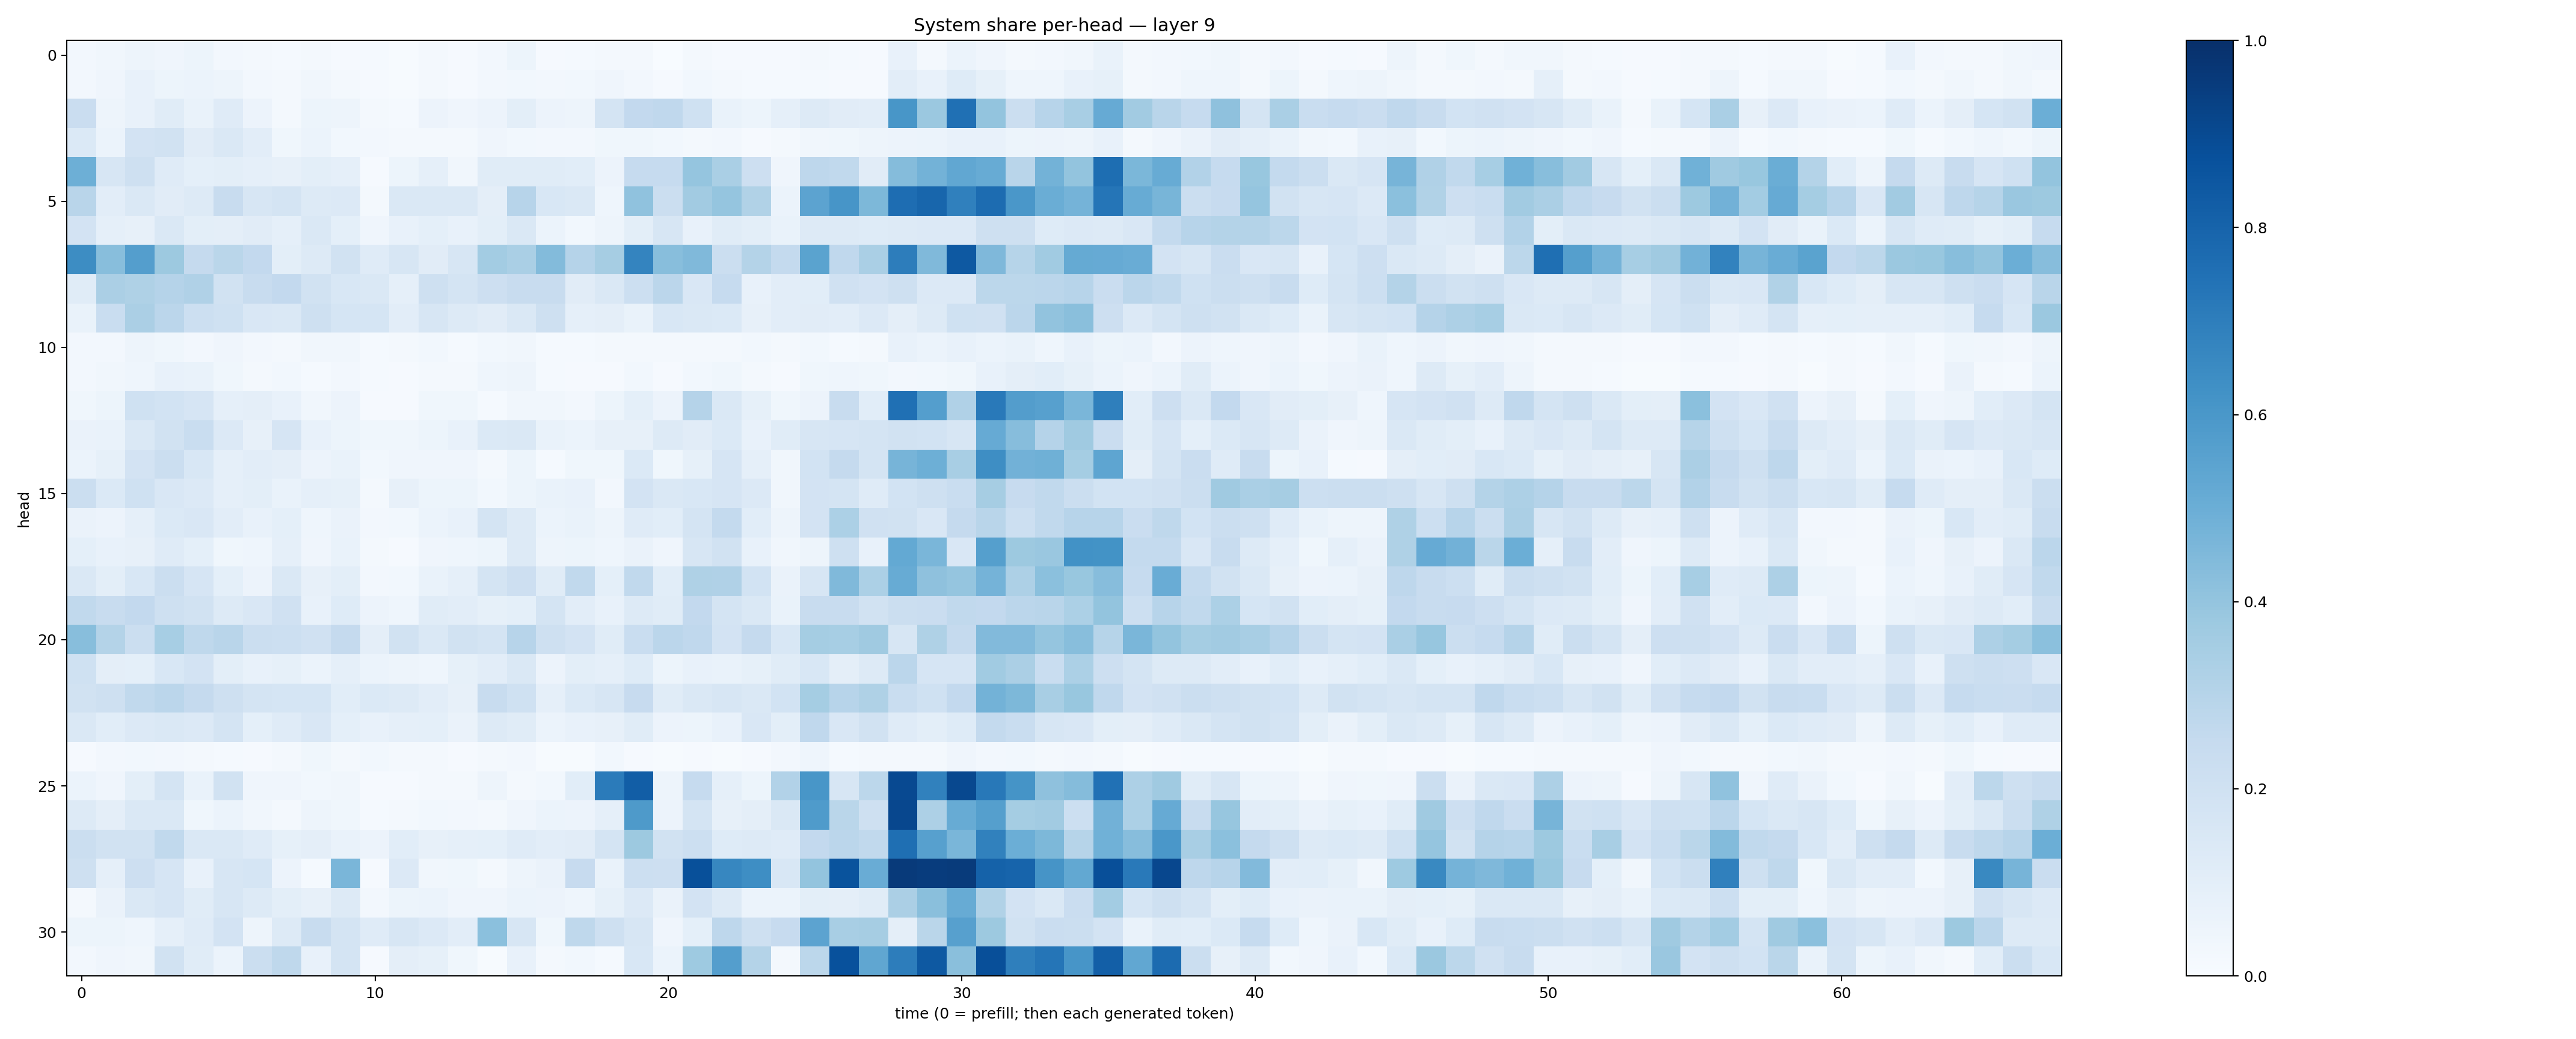

Source data for this figure (header and first rows):
0.02522358, 0.0340021, 0.049424723, 0.0429603, 0.05303399, 0.025427504, 0.01847098, 0.013111533, 0.020806242, 0.010625759, 0.01211655, 0.0062587, 0.015961042, 0.009609839, 0.027278425, 0.05294992, 0.0115633765, 0.012045042, 0.023018075, 0.01938279, 0.0033832616, 0.01939085, 0.008691224, 0.007977513
0.02665, 0.04219, 0.0713, 0.05233, 0.05894, 0.04861, 0.02454, 0.02055, 0.03186, 0.02181, 0.01047, 0.005774, 0.0166, 0.01076, 0.02668, 0.03094, 0.02614, 0.0311, 0.03935, 0.02461, 0.008466, 0.03092, 0.0161, 0.01255
0.2289, 0.04769, 0.075, 0.1172, 0.06714, 0.1201, 0.05859, 0.02261, 0.05217, 0.05044, 0.01585, 0.01305, 0.05689, 0.03932, 0.05658, 0.0981, 0.05818, 0.04928, 0.1783, 0.2599, 0.269, 0.2031, 0.06908, 0.05215
0.1387, 0.06244, 0.1821, 0.1901, 0.113, 0.1449, 0.1034, 0.0378, 0.05973, 0.0303, 0.02679, 0.02199, 0.02266, 0.01856, 0.04159, 0.02815, 0.0236, 0.02693, 0.03876, 0.03733, 0.0282, 0.01864, 0.02594, 0.01092
0.494, 0.1596, 0.2086, 0.1172, 0.09233, 0.09961, 0.08981, 0.08132, 0.1008, 0.08878, 0.01038, 0.05385, 0.0896, 0.03157, 0.1153, 0.1143, 0.1158, 0.1078, 0.05531, 0.2495, 0.2471, 0.397, 0.3377, 0.2124
0.2902, 0.1026, 0.1428, 0.1098, 0.1324, 0.2421, 0.1635, 0.1762, 0.1286, 0.1333, 0.01614, 0.1448, 0.1418, 0.1481, 0.09555, 0.295, 0.1533, 0.1475, 0.04491, 0.4087, 0.226, 0.3624, 0.3977, 0.3132
0.1816, 0.08631, 0.07931, 0.1473, 0.09788, 0.09502, 0.1121, 0.08823, 0.1445, 0.09065, 0.04098, 0.07056, 0.09347, 0.07568, 0.09915, 0.1483, 0.06038, 0.0279, 0.04925, 0.09848, 0.1597, 0.076, 0.1161, 0.1005
0.641, 0.4278, 0.5675, 0.3777, 0.2512, 0.289, 0.2583, 0.1004, 0.1299, 0.1938, 0.1192, 0.1618, 0.1121, 0.1593, 0.3589, 0.3375, 0.4387, 0.3039, 0.3484, 0.6735, 0.4283, 0.4478, 0.2264, 0.3063
0.1164, 0.3337, 0.3215, 0.3046, 0.3188, 0.1929, 0.2363, 0.2612, 0.1947, 0.1557, 0.1466, 0.08667, 0.2072, 0.174, 0.2114, 0.2366, 0.2362, 0.1129, 0.1476, 0.2173, 0.283, 0.1487, 0.2481, 0.07539
0.06998, 0.2332, 0.3341, 0.284, 0.2148, 0.2005, 0.1514, 0.1433, 0.2092, 0.1705, 0.1704, 0.103, 0.1635, 0.1283, 0.111, 0.1437, 0.2058, 0.08756, 0.09647, 0.06911, 0.1553, 0.1433, 0.1381, 0.07956
0.02362, 0.02528, 0.04831, 0.03805, 0.02713, 0.04287, 0.02534, 0.02323, 0.03412, 0.03469, 0.01414, 0.01824, 0.02767, 0.01514, 0.02915, 0.03191, 0.01522, 0.01179, 0.01859, 0.02329, 0.01891, 0.01593, 0.02208, 0.02739
0.02719, 0.03374, 0.0465, 0.07296, 0.06799, 0.03824, 0.02081, 0.02743, 0.01314, 0.02594, 0.01272, 0.008106, 0.01811, 0.01798, 0.04648, 0.0493, 0.01213, 0.009209, 0.01017, 0.02803, 0.009481, 0.03115, 0.03862, 0.02334
0.038, 0.05283, 0.1999, 0.1845, 0.1641, 0.08658, 0.09453, 0.07243, 0.03276, 0.05546, 0.01071, 0.01106, 0.03832, 0.03823, 0.01511, 0.03378, 0.03385, 0.02431, 0.05094, 0.09075, 0.0583, 0.3038, 0.1438, 0.084
0.0657, 0.06879, 0.1417, 0.1901, 0.2305, 0.1359, 0.08196, 0.1645, 0.07308, 0.05283, 0.03743, 0.03617, 0.05253, 0.07742, 0.1376, 0.1481, 0.0694, 0.06229, 0.08068, 0.07883, 0.1275, 0.1129, 0.1391, 0.0766
0.06042, 0.08524, 0.1805, 0.2258, 0.1532, 0.08708, 0.1032, 0.09755, 0.05596, 0.06856, 0.02881, 0.04211, 0.0392, 0.03968, 0.02282, 0.05301, 0.01276, 0.0354, 0.03562, 0.1389, 0.03745, 0.08316, 0.1657, 0.08693
0.2208, 0.1386, 0.2018, 0.151, 0.1354, 0.08695, 0.09884, 0.06803, 0.08701, 0.08463, 0.02285, 0.08081, 0.05399, 0.05224, 0.02988, 0.05209, 0.06928, 0.07369, 0.0264, 0.1803, 0.1414, 0.1551, 0.1652, 0.1353
0.06475, 0.0584, 0.0893, 0.1402, 0.1486, 0.1037, 0.07391, 0.09261, 0.04551, 0.06311, 0.0242, 0.02884, 0.06203, 0.07498, 0.1721, 0.1288, 0.06144, 0.06651, 0.04761, 0.1191, 0.1077, 0.175, 0.256, 0.1074
0.0921, 0.07556, 0.0795, 0.1173, 0.09084, 0.03742, 0.0432, 0.08625, 0.04105, 0.06714, 0.01883, 0.01169, 0.04031, 0.04482, 0.05241, 0.1279, 0.04888, 0.05382, 0.04393, 0.06602, 0.03926, 0.1635, 0.1919, 0.07109
0.148, 0.09892, 0.1541, 0.2233, 0.1654, 0.09018, 0.05707, 0.1414, 0.0782, 0.09829, 0.02713, 0.03037, 0.06792, 0.08727, 0.1796, 0.2122, 0.1137, 0.2631, 0.09312, 0.2634, 0.1087, 0.323, 0.3202, 0.1841
0.265, 0.2344, 0.259, 0.2098, 0.1944, 0.1307, 0.1504, 0.1968, 0.07738, 0.1236, 0.05846, 0.04344, 0.1141, 0.1028, 0.08289, 0.09271, 0.1796, 0.1052, 0.0707, 0.1271, 0.1152, 0.2616, 0.1765, 0.1406
0.4268, 0.3077, 0.2203, 0.3463, 0.2716, 0.2925, 0.2218, 0.2161, 0.1957, 0.2524, 0.09472, 0.1944, 0.148, 0.1929, 0.173, 0.2956, 0.2037, 0.1798, 0.115, 0.233, 0.2818, 0.268, 0.1802, 0.2536
0.2003, 0.09474, 0.09067, 0.1534, 0.1821, 0.09811, 0.0717, 0.08532, 0.06053, 0.08842, 0.06211, 0.05053, 0.04481, 0.08345, 0.102, 0.1471, 0.05603, 0.09839, 0.08853, 0.1231, 0.05338, 0.07198, 0.06971, 0.08321
0.1894, 0.2061, 0.2649, 0.2838, 0.2533, 0.2043, 0.1796, 0.1706, 0.1683, 0.1086, 0.1391, 0.1313, 0.1033, 0.08154, 0.2395, 0.2006, 0.08778, 0.1405, 0.1572, 0.2457, 0.1151, 0.1422, 0.1585, 0.1483
0.1421, 0.1088, 0.1352, 0.1472, 0.136, 0.1736, 0.09094, 0.1175, 0.1498, 0.09297, 0.07044, 0.08801, 0.0915, 0.06416, 0.1277, 0.1171, 0.05912, 0.07692, 0.0801, 0.117, 0.05551, 0.05252, 0.07046, 0.1491
0.00983, 0.02612, 0.0292, 0.02456, 0.01584, 0.01553, 0.01099, 0.01566, 0.03591, 0.02103, 0.03072, 0.02158, 0.02203, 0.01138, 0.01953, 0.02477, 0.0063, 0.007473, 0.0282, 0.007972, 0.00559, 0.008366, 0.007592, 0.009303
0.0603, 0.03998, 0.1011, 0.1765, 0.06858, 0.1883, 0.0403, 0.03915, 0.02802, 0.03496, 0.008763, 0.009687, 0.01771, 0.02294, 0.04923, 0.01657, 0.0287, 0.1089, 0.7076, 0.8206, 0.04982, 0.2482, 0.08842, 0.0508
0.1256, 0.09445, 0.1471, 0.143, 0.03849, 0.06036, 0.03489, 0.01622, 0.05069, 0.03646, 0.01235, 0.01945, 0.02921, 0.02544, 0.01834, 0.03954, 0.05893, 0.05587, 0.08895, 0.5871, 0.05754, 0.1752, 0.07834, 0.09627
0.2262, 0.195, 0.1904, 0.2649, 0.1449, 0.141, 0.1182, 0.08401, 0.09571, 0.06693, 0.0562, 0.1085, 0.08152, 0.08603, 0.09223, 0.1191, 0.1041, 0.1098, 0.1757, 0.376, 0.1906, 0.2157, 0.122, 0.1312
0.2104, 0.08918, 0.2123, 0.1663, 0.07145, 0.1565, 0.1691, 0.05722, 0.01266, 0.4636, 0.008166, 0.1337, 0.03198, 0.03852, 0.01853, 0.04855, 0.06491, 0.2441, 0.06981, 0.217, 0.2133, 0.8782, 0.6655, 0.6398
0.01593, 0.06311, 0.1414, 0.1666, 0.1158, 0.1631, 0.128, 0.09949, 0.07843, 0.1252, 0.02583, 0.05341, 0.06214, 0.04143, 0.04183, 0.05865, 0.05698, 0.04437, 0.08298, 0.1349, 0.06309, 0.1833, 0.1322, 0.06175
0.0526, 0.05315, 0.04314, 0.08891, 0.1186, 0.1827, 0.05036, 0.1281, 0.2344, 0.1725, 0.1195, 0.1621, 0.1358, 0.1036, 0.4186, 0.1608, 0.03709, 0.2704, 0.2102, 0.1631, 0.04232, 0.09352, 0.2766, 0.2053
0.02372, 0.04073, 0.03245, 0.1938, 0.1137, 0.06049, 0.221, 0.2705, 0.07312, 0.1755, 0.009014, 0.09415, 0.08305, 0.0387, 0.006904, 0.07182, 0.02119, 0.02897, 0.01456, 0.1528, 0.05946, 0.3738, 0.5693, 0.3071
